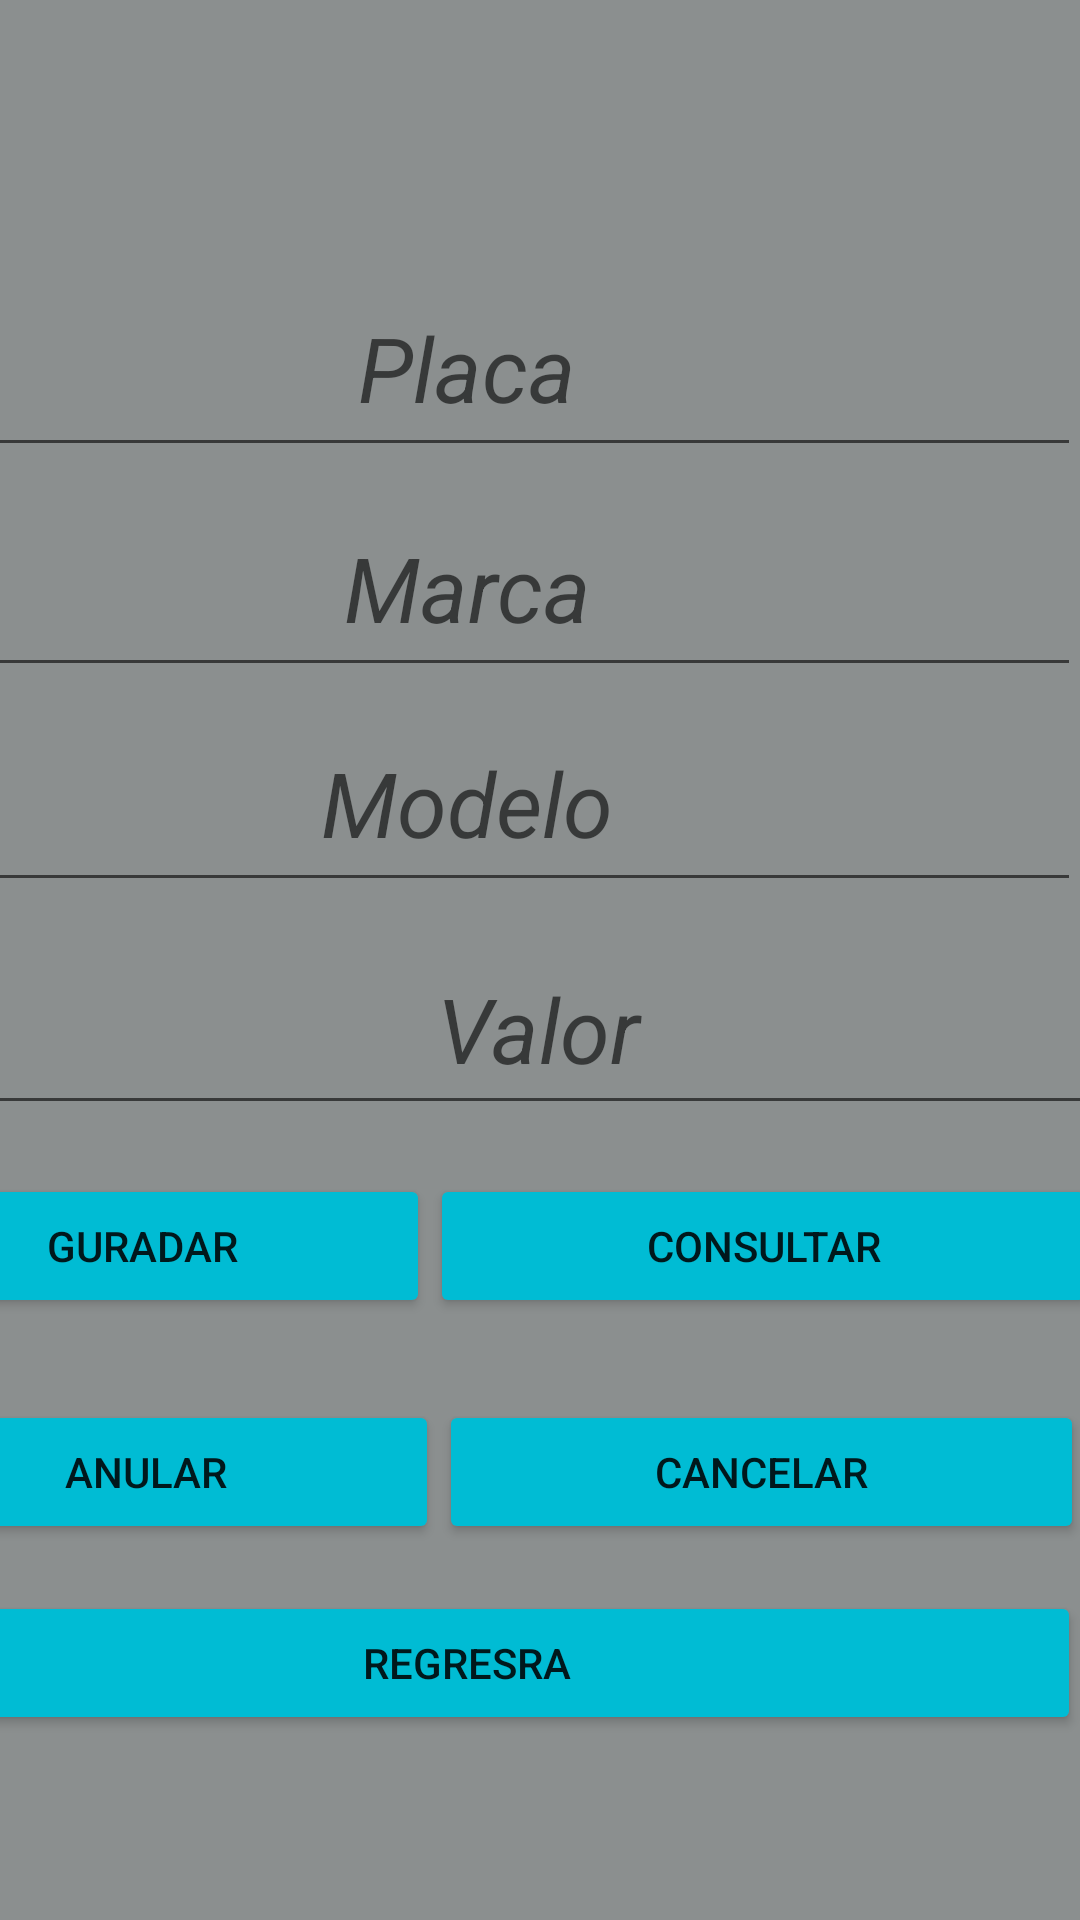

Produce the Android XML layout that renders to this screen, including the resource entries it uses.
<!-- AndroidManifest.xml: application theme Theme.ConcesionarioJueves -->
<!-- res/layout/activity_vehiculos_activyty.xml -->
<?xml version="1.0" encoding="utf-8"?>
<androidx.constraintlayout.widget.ConstraintLayout xmlns:android="http://schemas.android.com/apk/res/android"
    xmlns:app="http://schemas.android.com/apk/res-auto"
    xmlns:tools="http://schemas.android.com/tools"
    android:layout_width="match_parent"
    android:layout_height="match_parent"
    tools:context=".VehiculosActivyty"
    android:background="#8B8F8F"
    >

    <LinearLayout
        android:layout_width="match_parent"
        android:layout_height="90dp"
        android:layout_marginBottom="641dp"
        android:orientation="vertical"
        app:layout_constraintBottom_toBottomOf="parent"
        app:layout_constraintEnd_toEndOf="parent"
        app:layout_constraintStart_toStartOf="parent"
        app:layout_constraintTop_toTopOf="parent">

        <TextView
            android:id="@+id/etvehi"
            android:layout_width="match_parent"
            android:layout_height="match_parent"
            android:gravity="center"
            android:text="VEHICULO"
            android:textSize="30dp"
            android:textStyle="italic"
            android:textColor="@color/black"
            >
        </TextView>

    </LinearLayout>

    <LinearLayout
        android:layout_width="409dp"
        android:layout_height="69dp"
        android:orientation="vertical"
        app:layout_constraintBottom_toBottomOf="parent"
        app:layout_constraintEnd_toEndOf="parent"
        app:layout_constraintHorizontal_bias="1.0"
        app:layout_constraintStart_toStartOf="parent"
        app:layout_constraintTop_toTopOf="parent"
        app:layout_constraintVertical_bias="0.152">

        <EditText
            android:id="@+id/etplaca"
            android:layout_width="409dp"
            android:layout_height="match_parent"
            android:gravity="center"
            android:hint="Placa"
            android:textSize="30dp"
            android:textStyle="italic">

        </EditText>

    </LinearLayout>

    <LinearLayout
        android:layout_width="409dp"
        android:layout_height="69dp"
        android:orientation="vertical"
        app:layout_constraintBottom_toBottomOf="parent"
        app:layout_constraintEnd_toEndOf="parent"
        app:layout_constraintHorizontal_bias="1.0"
        app:layout_constraintStart_toStartOf="parent"
        app:layout_constraintTop_toTopOf="parent"
        app:layout_constraintVertical_bias="0.28">

        <EditText
            android:id="@+id/etmarca"
            android:layout_width="409dp"
            android:layout_height="match_parent"
            android:gravity="center"
            android:hint="Marca"
            android:textSize="30dp"
            android:textStyle="italic"
            tools:ignore="MissingConstraints">

        </EditText>
    </LinearLayout>

    <LinearLayout
        android:id="@+id/linearLayout21"
        android:layout_width="409dp"
        android:layout_height="69dp"
        android:orientation="vertical"
        app:layout_constraintBottom_toBottomOf="parent"
        app:layout_constraintEnd_toEndOf="parent"
        app:layout_constraintHorizontal_bias="1.0"
        app:layout_constraintStart_toStartOf="parent"
        app:layout_constraintTop_toTopOf="parent"
        app:layout_constraintVertical_bias="0.406">

        <EditText
            android:id="@+id/etmodelo"
            android:layout_width="409dp"
            android:layout_height="match_parent"
            android:gravity="center"
            android:hint="Modelo"
            android:textSize="30dp"
            android:textStyle="italic"
            tools:ignore="MissingConstraints">

        </EditText>
    </LinearLayout>

    <LinearLayout
        android:layout_width="409dp"
        android:layout_height="67dp"
        android:layout_marginTop="19dp"
        android:layout_marginEnd="2dp"
        android:layout_marginBottom="18dp"
        android:orientation="vertical"
        app:layout_constraintBottom_toTopOf="@+id/linearLayout22"
        app:layout_constraintEnd_toEndOf="parent"
        app:layout_constraintStart_toStartOf="parent"
        app:layout_constraintTop_toBottomOf="@+id/linearLayout21"
        tools:ignore="MissingConstraints">

        <EditText
            android:id="@+id/etvalor"
            android:layout_width="409dp"
            android:layout_height="match_parent"
            android:gravity="center"
            android:hint="Valor"
            android:textSize="30dp"
            android:textStyle="italic"
            tools:ignore="MissingConstraints">

        </EditText>
    </LinearLayout>

    <LinearLayout
        android:id="@+id/linearLayout22"
        android:layout_width="409dp"
        android:layout_height="69dp"
        android:orientation="horizontal"
        app:layout_constraintBottom_toBottomOf="parent"
        app:layout_constraintEnd_toEndOf="parent"
        app:layout_constraintHorizontal_bias="1.0"
        app:layout_constraintStart_toStartOf="parent"
        app:layout_constraintTop_toTopOf="parent"
        app:layout_constraintVertical_bias="0.667">

        <Button
            android:id="@+id/btnguardarv"
            android:layout_width="192dp"
            android:layout_height="wrap_content"
            android:layout_gravity="center"
            android:onClick="GuardarV"
            android:backgroundTint="#00BCD4"
            android:text="Guradar">

        </Button>

        <Button
            android:id="@+id/btncansultarv"
            android:layout_width="222dp"
            android:layout_height="wrap_content"
            android:layout_gravity="center"
            android:onClick="ConsultarV"
            android:text="Consultar"
            android:backgroundTint="#00BCD4"
            >
            >

        </Button>
    </LinearLayout>

    <LinearLayout
        android:layout_width="409dp"
        android:layout_height="69dp"
        android:orientation="horizontal"
        app:layout_constraintBottom_toBottomOf="parent"
        app:layout_constraintEnd_toEndOf="parent"
        app:layout_constraintHorizontal_bias="1.0"
        app:layout_constraintStart_toStartOf="parent"
        app:layout_constraintTop_toTopOf="parent"
        app:layout_constraintVertical_bias="0.799">

        <Button
            android:id="@+id/btanularv"
            android:layout_width="195dp"
            android:layout_height="wrap_content"
            android:layout_gravity="center"
            android:text="Anular"
            android:backgroundTint="#00BCD4"
            >

        </Button>

        <Button
            android:id="@+id/btncancelarv"
            android:layout_width="215dp"
            android:layout_height="wrap_content"
            android:layout_gravity="center"
            android:onClick="CancelarV"
            android:backgroundTint="#00BCD4"
            android:text="Cancelar">
            >

        </Button>
    </LinearLayout>

    <LinearLayout
        android:layout_width="409dp"
        android:layout_height="69dp"
        android:orientation="horizontal"
        app:layout_constraintBottom_toBottomOf="parent"
        app:layout_constraintEnd_toEndOf="parent"
        app:layout_constraintHorizontal_bias="1.0"
        app:layout_constraintStart_toStartOf="parent"
        app:layout_constraintTop_toTopOf="parent"
        app:layout_constraintVertical_bias="0.929">

        <Button
            android:id="@+id/btnregresarv"
            android:layout_width="match_parent"
            android:layout_height="wrap_content"
            android:onClick="RegresarV"
            android:backgroundTint="#00BCD4"
            android:text="Regresra">

        </Button>

    </LinearLayout>


</androidx.constraintlayout.widget.ConstraintLayout>
<!-- resources referenced by this layout -->
<resources>
  <style name="Theme.ConcesionarioJueves" parent="Theme.MaterialComponents.DayNight.DarkActionBar">
          
          <item name="colorPrimary">@color/purple_500</item>
          <item name="colorPrimaryVariant">@color/purple_700</item>
          <item name="colorOnPrimary">@color/white</item>
          
          <item name="colorSecondary">@color/teal_200</item>
          <item name="colorSecondaryVariant">@color/teal_700</item>
          <item name="colorOnSecondary">@color/black</item>
          
          <item name="android:statusBarColor" tools:targetApi="l">?attr/colorPrimaryVariant</item>
          
      </style>
  <!-- not gathered from this repository: default colours our renderer supplied (Android Studio template values) -->
  <color name="purple_500">#FF6200EE</color>
  <color name="purple_700">#FF3700B3</color>
  <color name="teal_200">#FF03DAC5</color>
  <color name="teal_700">#FF018786</color>
  <color name="black">#FF000000</color>
  <color name="white">#FFFFFFFF</color>
</resources>
